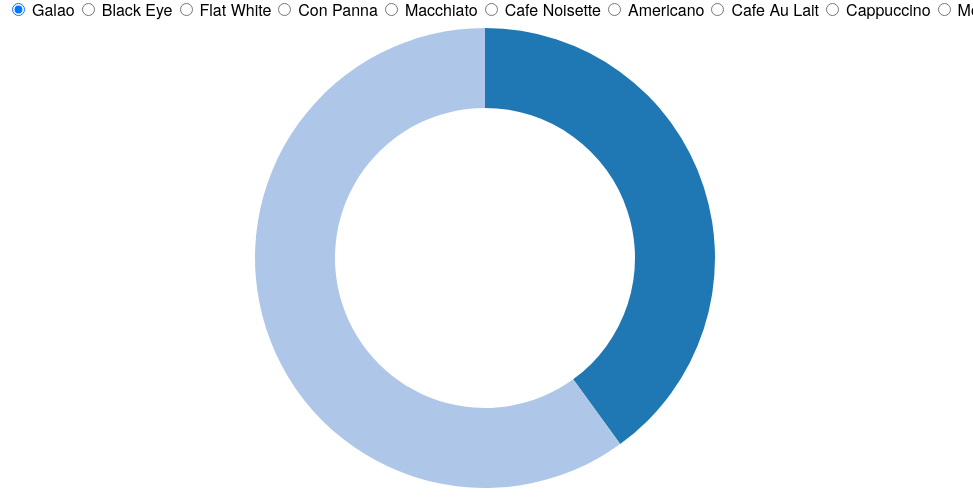
D3 v3 page, settled after 480 driven frames (8 s of simulated time); the page loaded 1 data file(s).



var width = 960,
    height = 500,
    radius = Math.min(width, height) / 2;

var color = d3.scale.category20();

var pie = d3.layout.pie()
    .value(function(d) { return d.count; })
    .sort(null);

var arc = d3.svg.arc()
    .innerRadius(radius - 100)
    .outerRadius(radius - 20);

var svg = d3.select("body").append("svg")
    .attr("width", width)
    .attr("height", height)
  .append("g")
    .attr("transform", "translate(" + width / 2 + "," + height / 2 + ")");

var path = svg.selectAll("path");

d3.tsv("data.tsv", type, function(error, data) {
  var regionsByDrink = d3.nest()
      .key(function(d) { return d.drink; })
      .entries(data)
      .reverse();

  var label = d3.select("form").selectAll("label")
      .data(regionsByDrink)
    .enter().append("label");

  label.append("input")
      .attr("type", "radio")
      .attr("name", "drink")
      .attr("value", function(d) { return d.key; })
      .on("change", change)
    .filter(function(d, i) { return !i; })
      .each(change)
      .property("checked", true);

  label.append("span")
      .text(function(d) { return d.key; });

  function change(region) {
    var data0 = path.data(),
        data1 = pie(region.values);

    path = path.data(data1, key);

    path.enter().append("path")
        .each(function(d, i) { this._current = findNeighborArc(i, data0, data1, key) || d; })
        .attr("fill", function(d) { return color(d.data.region); })
      .append("title")
        .text(function(d) { return d.data.region; });

    path.exit()
        .datum(function(d, i) { return findNeighborArc(i, data1, data0, key) || d; })
      .transition()
        .duration(750)
        .attrTween("d", arcTween)
        .remove();

    path.transition()
        .duration(750)
        .attrTween("d", arcTween);
  }
});

function key(d) {
  return d.data.region;
}

function type(d) {
  d.count = +d.count;
  return d;
}

function findNeighborArc(i, data0, data1, key) {
  var d;
  return (d = findPreceding(i, data0, data1, key)) ? {startAngle: d.endAngle, endAngle: d.endAngle}
      : (d = findFollowing(i, data0, data1, key)) ? {startAngle: d.startAngle, endAngle: d.startAngle}
      : null;
}

// Find the element in data0 that joins the highest preceding element in data1.
function findPreceding(i, data0, data1, key) {
  var m = data0.length;
  while (--i >= 0) {
    var k = key(data1[i]);
    for (var j = 0; j < m; ++j) {
      if (key(data0[j]) === k) return data0[j];
    }
  }
}

// Find the element in data0 that joins the lowest following element in data1.
function findFollowing(i, data0, data1, key) {
  var n = data1.length, m = data0.length;
  while (++i < n) {
    var k = key(data1[i]);
    for (var j = 0; j < m; ++j) {
      if (key(data0[j]) === k) return data0[j];
    }
  }
}

function arcTween(d) {
  var i = d3.interpolate(this._current, d);
  this._current = i(0);
  return function(t) { return arc(i(t)); };
}



### data: data.tsv
region	drink	count
Espresso	Latte	60
Steamed Milk	Latte	300
Foamed Milk	Latte	2
Espresso	Mocha	60
Steamed Milk	Mocha	30
Chocolate	Mocha	60
Espresso	Cappuccino	60
Steamed Milk	Cappuccino	60
Foamed Milk	Cappuccino	60
Drip Coffee	Cafe Au Lait	60
Steamed Milk	Cafe Au Lait	60
Espresso	Americano	30
Hot Water	Americano	60
Espresso	Cafe Noisette	60
Steamed Milk	Cafe Noisette	30
Espresso	Macchiato	60
Foamed Milk	Macchiato	5
Espresso	Con Panna	60
Whipped Cream	Con Panna	90
Espresso	Flat White	60
Steamed Milk	Flat White	120
Espresso	Black Eye	60
Drip Coffee	Black Eye	120
Espresso	Galao	60
Foamed Milk	Galao	90	